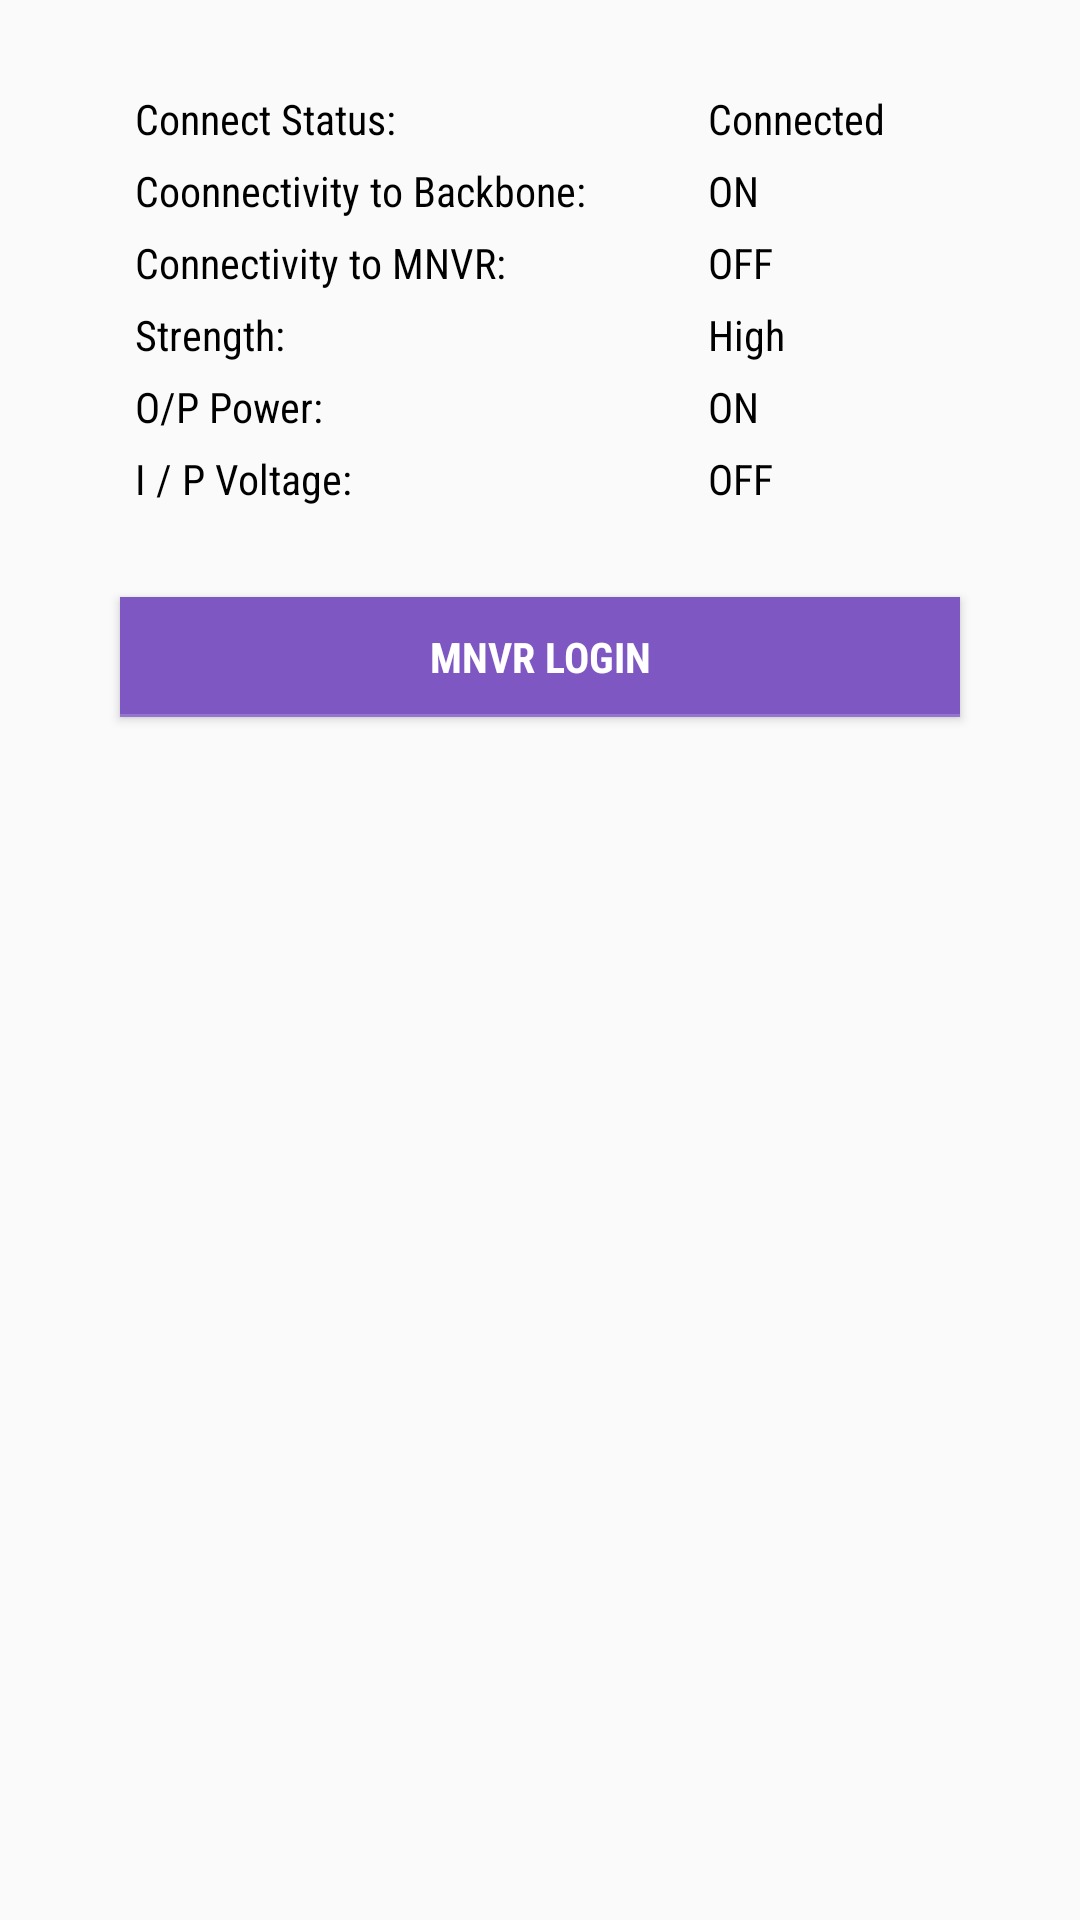

Write the Android layout XML for this screen, with the resource values it uses.
<!-- AndroidManifest.xml: application theme AppTheme -->
<!-- res/layout/fragment_status.xml -->
<RelativeLayout xmlns:android="http://schemas.android.com/apk/res/android"
    xmlns:tools="http://schemas.android.com/tools"
    android:layout_width="match_parent"
    android:layout_height="match_parent"
    tools:context="com.example.trainapp.fragment.ProblemFragment">

    <LinearLayout
        android:gravity="center"
        android:padding="10dp"
        android:layout_marginLeft="30dp"
        android:layout_marginRight="30dp"
        android:weightSum="2"
        android:orientation="horizontal"
        android:id="@+id/ll_bottom"
        android:layout_width="match_parent"
        android:layout_height="wrap_content">
        <LinearLayout
            android:paddingLeft="5dp"
            android:layout_weight="1.4"
            android:orientation="vertical"
            android:layout_width="0dp"
            android:layout_height="wrap_content">

            <TextView
                android:layout_marginTop="20dp"
                android:textSize="14sp"
                android:textColor="@color/black"
                android:text="Connect Status:"
                android:layout_width="wrap_content"
                android:layout_height="wrap_content" />
            <TextView
                android:layout_marginTop="5dp"
                android:textColor="@color/black"
                android:textSize="14sp"
                android:text="Coonnectivity to Backbone:"
                android:layout_width="wrap_content"
                android:layout_height="wrap_content" />
            <TextView
                android:layout_marginTop="5dp"
                android:textSize="14sp"
                android:textColor="@color/black"
                android:text="Connectivity to MNVR:"
                android:layout_width="wrap_content"
                android:layout_height="wrap_content" />
            <TextView
                android:layout_marginTop="5dp"
                android:textSize="14sp"
                android:textColor="@color/black"
                android:text="Strength:"
                android:layout_width="wrap_content"
                android:layout_height="wrap_content" />
            <TextView
                android:layout_marginTop="5dp"
                android:textColor="@color/black"
                android:textSize="14sp"
                android:text="O/P Power:"
                android:layout_width="wrap_content"
                android:layout_height="wrap_content" />
            <TextView
                android:layout_marginTop="5dp"
                android:textSize="14sp"
                android:textColor="@color/black"
                android:text="I / P Voltage:"
                android:layout_width="wrap_content"
                android:layout_height="wrap_content" />
        </LinearLayout>
        <LinearLayout
            android:layout_weight="0.6"
            android:orientation="vertical"
            android:layout_width="0dp"
            android:layout_height="wrap_content">

            <TextView
                android:layout_marginTop="20dp"
                android:textColor="@color/black"
                android:textSize="14sp"
                android:text="Connected"
                android:layout_width="wrap_content"
                android:layout_height="wrap_content" />
            <TextView
                android:layout_marginTop="5dp"
                android:textSize="14sp"
                android:textColor="@color/black"
                android:text="ON"
                android:layout_width="wrap_content"
                android:layout_height="wrap_content" />
            <TextView
                android:layout_marginTop="5dp"
                android:textColor="@color/black"
                android:textSize="14sp"
                android:text="OFF"
                android:layout_width="wrap_content"
                android:layout_height="wrap_content" />
            <TextView
                android:layout_marginTop="5dp"
                android:textSize="14sp"
                android:textColor="@color/black"
                android:text="High"
                android:layout_width="wrap_content"
                android:layout_height="wrap_content" />
            <TextView
                android:layout_marginTop="5dp"
                android:textColor="@color/black"
                android:textSize="14sp"
                android:text="ON"
                android:layout_width="wrap_content"
                android:layout_height="wrap_content" />
            <TextView
                android:layout_marginTop="5dp"
                android:textSize="14sp"
                android:textColor="@color/black"
                android:text="OFF"
                android:layout_width="wrap_content"
                android:layout_height="wrap_content" />
        </LinearLayout>
    </LinearLayout>
    <Button
        android:id="@+id/btn_mnvr_login"
        android:layout_marginTop="20dp"
        android:text="MNVR Login"
        android:textStyle="bold"
        android:textSize="14sp"
        android:textColor="@color/white"
        android:layout_marginLeft="40dp"
        android:layout_marginRight="40dp"
        android:background="@drawable/back_11"
        android:layout_below="@+id/ll_bottom"
        android:layout_width="match_parent"
        android:layout_height="40dp" />
</RelativeLayout>
<!-- resources referenced by this layout -->
<resources>
  <color name="black">#000000</color>
  <color name="white">#ffffff</color>
  <!-- drawable back_11 (drawable) -->
  <?xml version="1.0" encoding="utf-8"?>
  <layer-list xmlns:android="http://schemas.android.com/apk/res/android">
      <item >
          <shape
              android:shape="rectangle">
              <solid android:color="#9575CD" />
              <corners android:radius="0dp"/>
          </shape>
      </item>
      <item android:right="0dp" android:left="0dp" android:bottom="1dp" android:top="0dp">
          <shape
              android:shape="rectangle">
              <solid android:color="@color/colorPrimary"/>
              <corners android:radius="0dp"/>
          </shape>
      </item>
  </layer-list>
  <style name="AppTheme" parent="Theme.AppCompat.Light.DarkActionBar">
          
          <item name="colorPrimary">@color/colorPrimary</item>
          <item name="colorPrimaryDark">@color/colorPrimaryDark</item>
          <item name="colorAccent">@color/colorAccent</item>
  
          <item name="android:fontFamily">sans-serif-condensed</item>
      </style>
  <color name="colorPrimary">#7E57C2</color>
  <color name="colorPrimaryDark">#00574B</color>
  <color name="colorAccent">#D81B60</color>
</resources>
